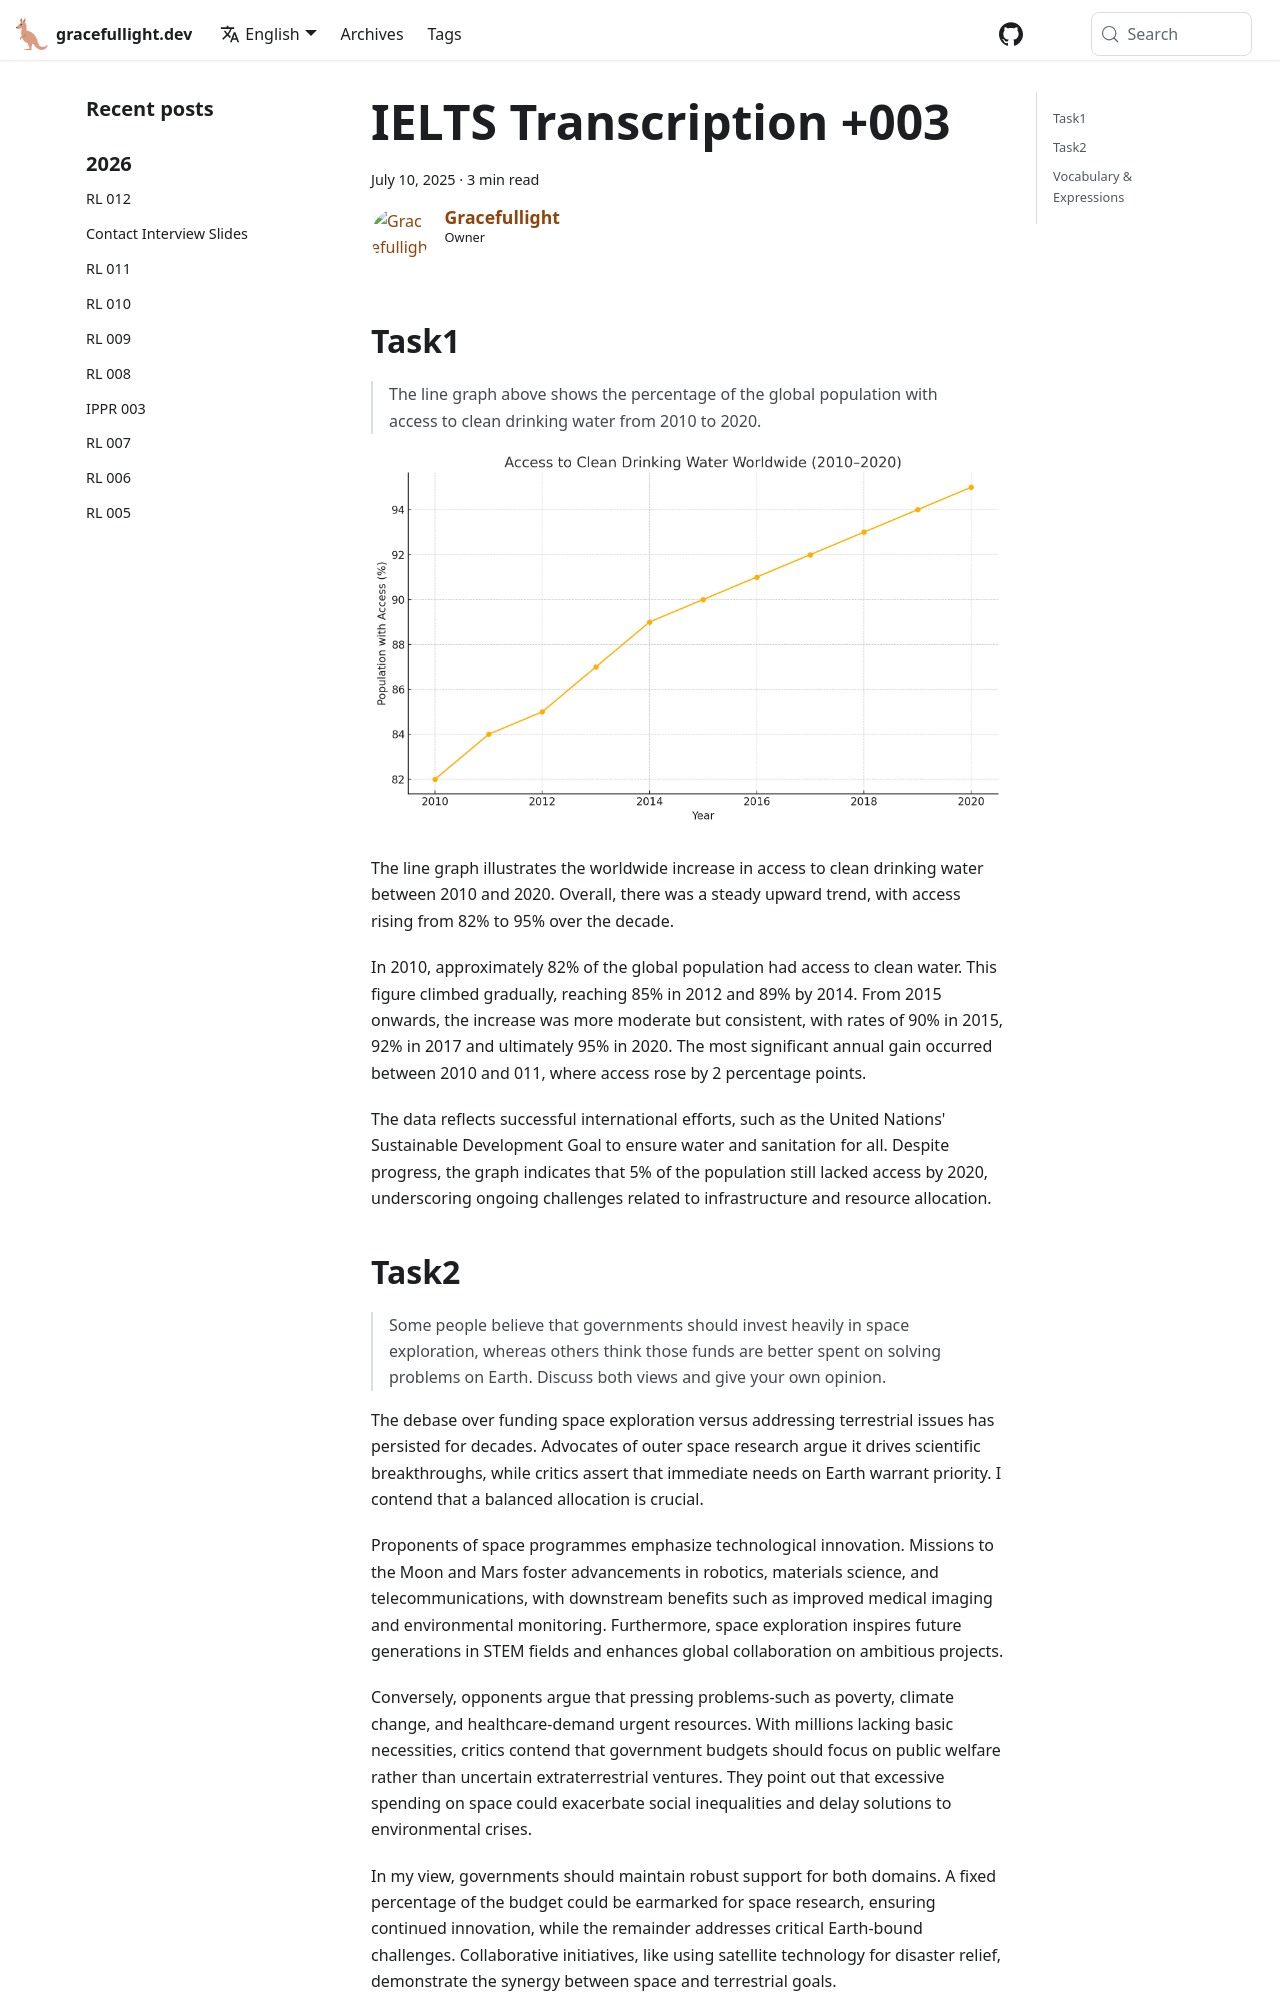

repository: gracefullight/gracefullight.github.io · page: ielts/troubleshooting/ielts-transcription-003/index.html · generator: docusaurus

---
title: IELTS Transcription +003
date: 2025-07-10T16:34:27.517+09:00
description: IELTS Writing Transcription +003
authors: me
tags:
  - ielts
---

## Task1

> The line graph above shows the percentage of the global population with access to clean drinking water from 2010 to 2020.

![task1](./assets/ielts-transcription-003.png)

The line graph illustrates the worldwide increase in access to clean drinking water between 2010 and 2020. Overall, there was a steady upward trend, with access rising from 82% to 95% over the decade.

In 2010, approximately 82% of the global population had access to clean water. This figure climbed gradually, reaching 85% in 2012 and 89% by 2014. From 2015 onwards, the increase was more moderate but consistent, with rates of 90% in 2015, 92% in 2017 and ultimately 95% in 2020. The most significant annual gain occurred between 2010 and 011, where access rose by 2 percentage points.

The data reflects successful international efforts, such as the United Nations' Sustainable Development Goal to ensure water and sanitation for all. Despite progress, the graph indicates that 5% of the population still lacked access by 2020, underscoring ongoing challenges related to infrastructure and resource allocation.
